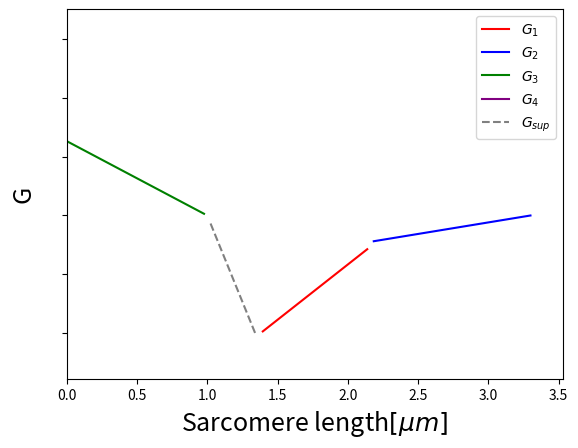

Write the Python code that produced this figure.
import matplotlib.pyplot as plt
import numpy as np
import pandas as pd 
import matplotlib.pyplot as plt
import math
from scipy.stats import norm
from scipy.optimize import curve_fit 


x = np.linspace(-1.3, 3.3, 100)


x1 = x[(x>=1.35)&(x<=2.15)]
y1 = 3.75*x1-1.1625

x2 = x[(x>=2.15)&(x<=3.3)]
y2 = 0.782609*x2+5.41739

x3 = x[(x>=-0.15)&(x<=1.0)]
y3 = -2.52174*x3+10.5217

x4 = x[(x<=-0.15)&(x>=-1.3)]
y4 = -18.9565*x4+8.35652

x5 = x[(x<=1.35)&(x>=1.0)]
y5 = -11.7143*x5+19.7143

fig, ax = plt.subplots(1, 1)
ax.plot(x1, y1, '-', markersize=100, c='red', label = r"$G_{1}$")
ax.plot(x2, y2, '-', markersize=100, c='blue', label = r"$G_{2}$")
ax.plot(x3, y3, '-', markersize=100, c='green', label = r"$G_{3}$")
ax.plot(x4, y4, '-', markersize=100, c='purple', label = r"$G_{4}$")
ax.plot(x5, y5, linestyle="dashed", markersize=100, c='grey', label = r"$G_{sup}$")

plt.xlabel(r"Sarcomere length$[\mu m]$", fontsize = 18)
plt.ylabel(r"G", fontsize = 18)

plt.yticks(color="None")
ax.set_xlim(left=0)
ax.set_ylim(top=15)

ax.legend()
fig.savefig("freeenergy_length_dot_xyrange.png")
plt.show()
